Run: headless pygame with SDL's dummy video driver; simulated clock (each Clock.tick advances the game by its frame time, no real sleeping); random seed 0; keys injected as events and as key.get_pressed() state; mouse plan: one left click at the window centre at the start of phase 2, then a move to the lower-right quarter at the start of phase 3.
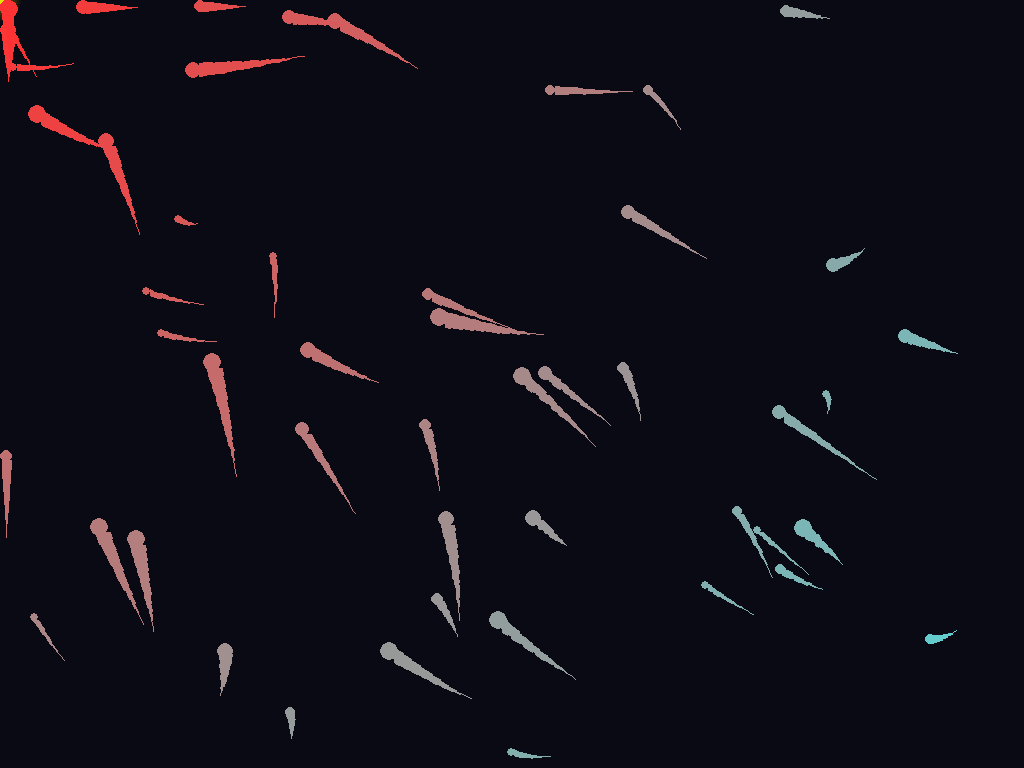
Frame 1 of 4 · flips 1–60 · no input
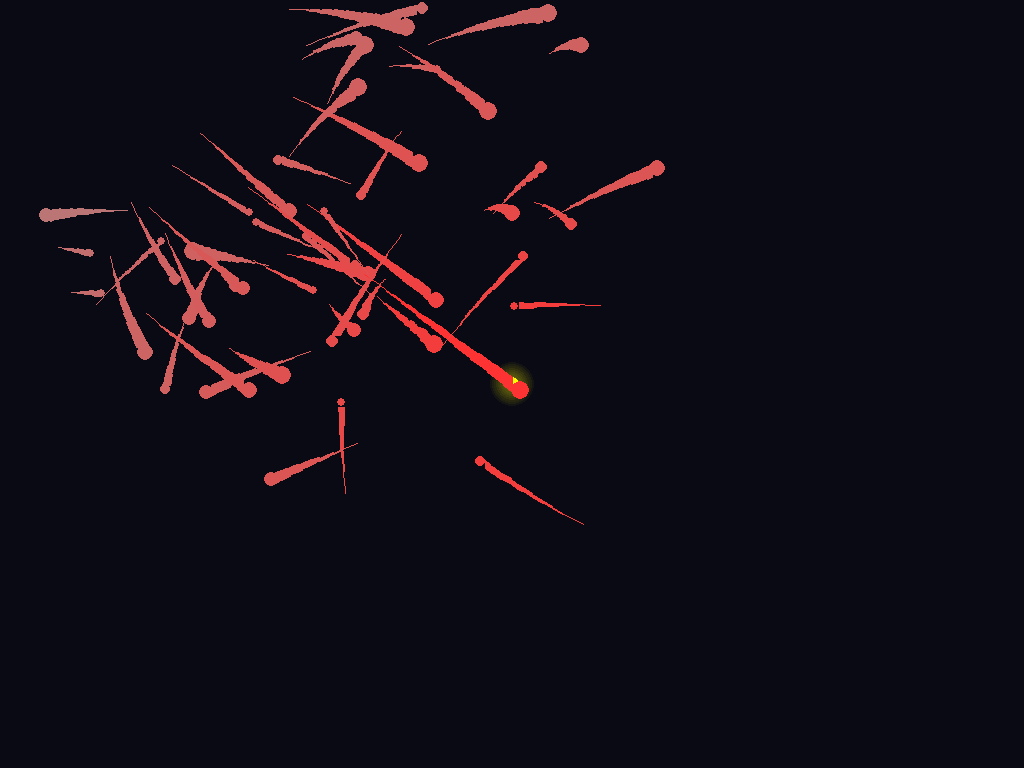
Frame 2 of 4 · flips 61–180 · clicked the window centre · tapped SPACE, RETURN · held RIGHT (→), D
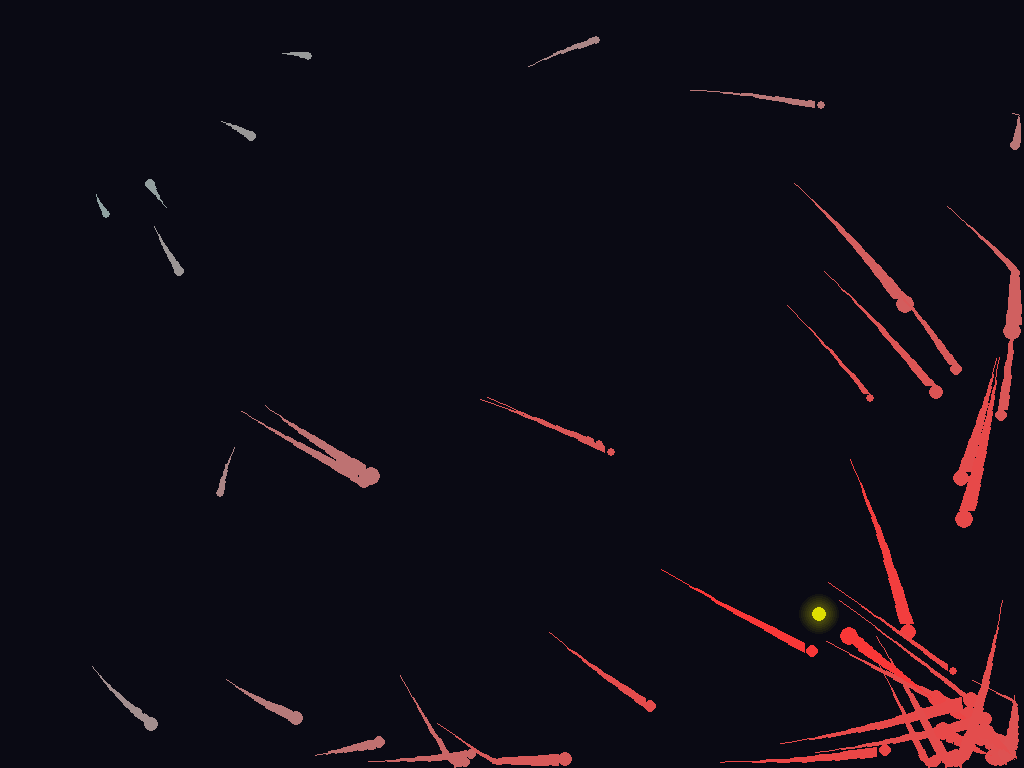
Frame 3 of 4 · flips 181–300 · moved the mouse to the lower-right quarter · held DOWN (↓), S
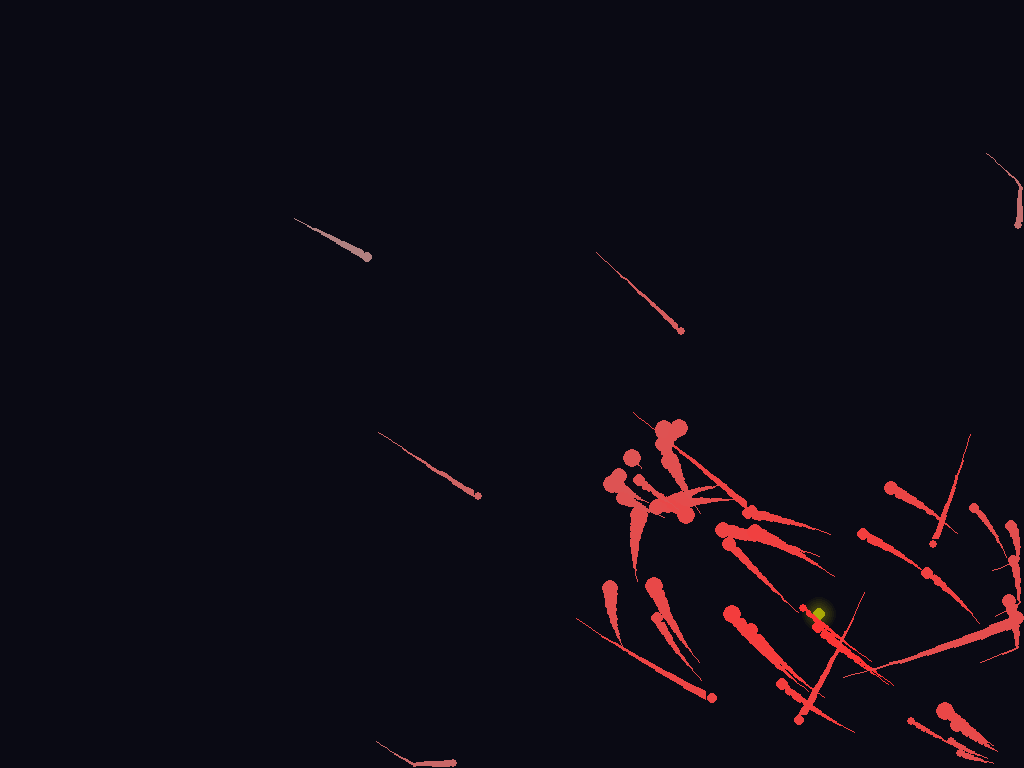
Frame 4 of 4 · flips 301–420 · held LEFT (←), A, UP (↑), W

The pygame program that drew these frames:

import pygame
import math
import random

# Setup
pygame.init()

# Get the resolution of your actual monitor
info = pygame.display.Info()
WIDTH = info.current_w
HEIGHT = info.current_h

# Initialize the screen with the FULLSCREEN flag
screen = pygame.display.set_mode((WIDTH, HEIGHT), pygame.FULLSCREEN)

# WIDTH, HEIGHT = 1000, 800
# screen = pygame.display.set_mode((WIDTH, HEIGHT))

clock = pygame.time.Clock()

# Constants
G = 0.5  # Gravitational constant
WHITE = (255, 255, 255)
YELLOW = (255, 255, 0)
BLUE = (100, 149, 237)
NUM_ORBS = 50

DISTANCE = 50


# Define your two gradient colors
COLOR_START = (255, 50, 50)  # Red
COLOR_END = (50, 255, 255)    # Cyan


class Orb:
    def __init__(self, x, y, mass, color):
        self.pos = pygame.Vector2(x, y)
        self.vel = pygame.Vector2(random.uniform(-2, 2), random.uniform(-2, 2))
        self.mass = mass
        self.radius = int(mass * 2)
        self.history = []
        self.color = color

    def apply_gravity(self, attractor_pos, attractor_mass, dt):
        # # Calculate distance vector
        direction = attractor_pos - self.pos
        
        # Fixed distance for constant gravitational pull strength

        # Calculate force magnitude: F = G * (m1 * m2) / r^2
        strength = (G * self.mass * attractor_mass) / (DISTANCE ** 2)
        
        # Apply acceleration (Force / mass)
        acceleration = direction.normalize() * strength
        self.vel += acceleration

    def update(self, dt):
        # Keep track of movement for trail effect
        self.history.append(pygame.Vector2(self.pos))
        if len(self.history) > 20: # Length of the trail
            self.history.pop(0)
            
        self.pos += self.vel * dt
        
        # Check for edge collisions and set position and velocity
        # Check Left and Right edges
        if self.pos.x <= self.radius:
            self.pos.x = self.radius
            self.vel.x = 0
        elif self.pos.x >= WIDTH - self.radius:
            self.pos.x = WIDTH - self.radius
            self.vel.x = 0

        # Check Top and Bottom edges
        if self.pos.y <= self.radius:
            self.pos.y = self.radius
            self.vel.y = 0
        elif self.pos.y >= HEIGHT - self.radius:
            self.pos.y = HEIGHT - self.radius
            self.vel.y = 0

    def draw(self, surface):
        # Calculate distance to attractor
        dist = self.pos.distance_to(attractor_pos)
        
        # Map distance to a 0.0 - 1.0 range (t)
        # 500 pixels is the "max distance" for the gradient; adjust as needed
        max_dist = 1500
        t = min(dist / max_dist, 1.0)
        
        # 3. Update the color based on distance
        self.color = lerp_color(COLOR_START, COLOR_END, t)
        
        history_len = len(self.history)
        if history_len > 2:
            for i in range(history_len - 1):
                p1 = self.history[i]
                p2 = self.history[i + 1]
                thickness = int(self.radius * 2 * (i / history_len))
                if thickness < 1: thickness = 1
                
                pygame.draw.line(surface, self.color, p1, p2, thickness)
                # Add a circle at the joint to smooth the corners
                pygame.draw.circle(surface, self.color, (int(p1.x), int(p1.y)), thickness // 3)
            
        pygame.draw.circle(surface, self.color, (int(self.pos.x), int(self.pos.y)), self.radius)

def lerp_color(c1, c2, t):
    """Linearly interpolates between two RGB colors."""
    return (
        int(c1[0] + (c2[0] - c1[0]) * t),
        int(c1[1] + (c2[1] - c1[1]) * t),
        int(c1[2] + (c2[2] - c1[2]) * t)
    )

# Initialize Attractor and Orbs
attractor_pos = pygame.Vector2(WIDTH // 2, HEIGHT // 2)
attractor_mass = 100
orbs = [Orb(random.randint(0, WIDTH), random.randint(0, HEIGHT), random.uniform(2, 5), lerp_color(COLOR_START, COLOR_END, i/NUM_ORBS)) for i in range(NUM_ORBS)]

# Hide mouse cursor
pygame.mouse.set_visible(False)

pulse_time = 0
attractor_surf_size = 60
attractor_surface = pygame.Surface((attractor_surf_size, attractor_surf_size), pygame.SRCALPHA)

# Main Loop
running = True
while running:
    # Check for quit events
    for event in pygame.event.get():
        if event.type == pygame.QUIT:
            running = False
        if event.type == pygame.KEYDOWN:
            if event.key == pygame.K_ESCAPE:
                running = False
    
    # set attractor position to mouse position
    attractor_pos = pygame.Vector2(pygame.mouse.get_pos())
    
    # dt is the time in seconds since the last frame
    dt = clock.tick(180) / (1000/180)

    # Clear the actual screen every frame
    screen.fill((10, 10, 20))
    
    # ----- Attractor Drawing with Pulsing Effect -----
    pulse_time += dt * 0.01
    # value between 0.7 and 1.0 for the size pulse
    pulse_scale = 0.85 + math.sin(pulse_time) * 0.15
    # value between 200 and 255 for the transparency pulse
    alpha_pulse = 200 + math.sin(pulse_time) * 55
    
    # Clear the attractor surface
    attractor_surface.fill((0, 0, 0, 0))
    
    # Draw a transparent edges by drawing multiple circles with decreasing alpha to create a soft edge
    glow_radius = int(25 * pulse_scale)
    for r in range(glow_radius, 0, -2):
        # Calculate alpha for this specific ring
        alpha = int((alpha_pulse * (1 - r/glow_radius)) * 0.5)
        pygame.draw.circle(attractor_surface, (255, 255, 0, alpha), (30, 30), r)

    # Draw the solid center
    pygame.draw.circle(attractor_surface, (255, 255, 0, int(alpha_pulse)), (30, 30), int(8 * pulse_scale))

    # Blit the surface onto the screen at the mouse position
    screen.blit(attractor_surface, (attractor_pos.x - 30, attractor_pos.y - 30))
    # -----------------------------------------------------------------------------

    for orb in orbs:
        orb.apply_gravity(attractor_pos, attractor_mass, dt)
        orb.update(dt)
        orb.draw(screen)
    
    pygame.display.flip()

pygame.quit()
